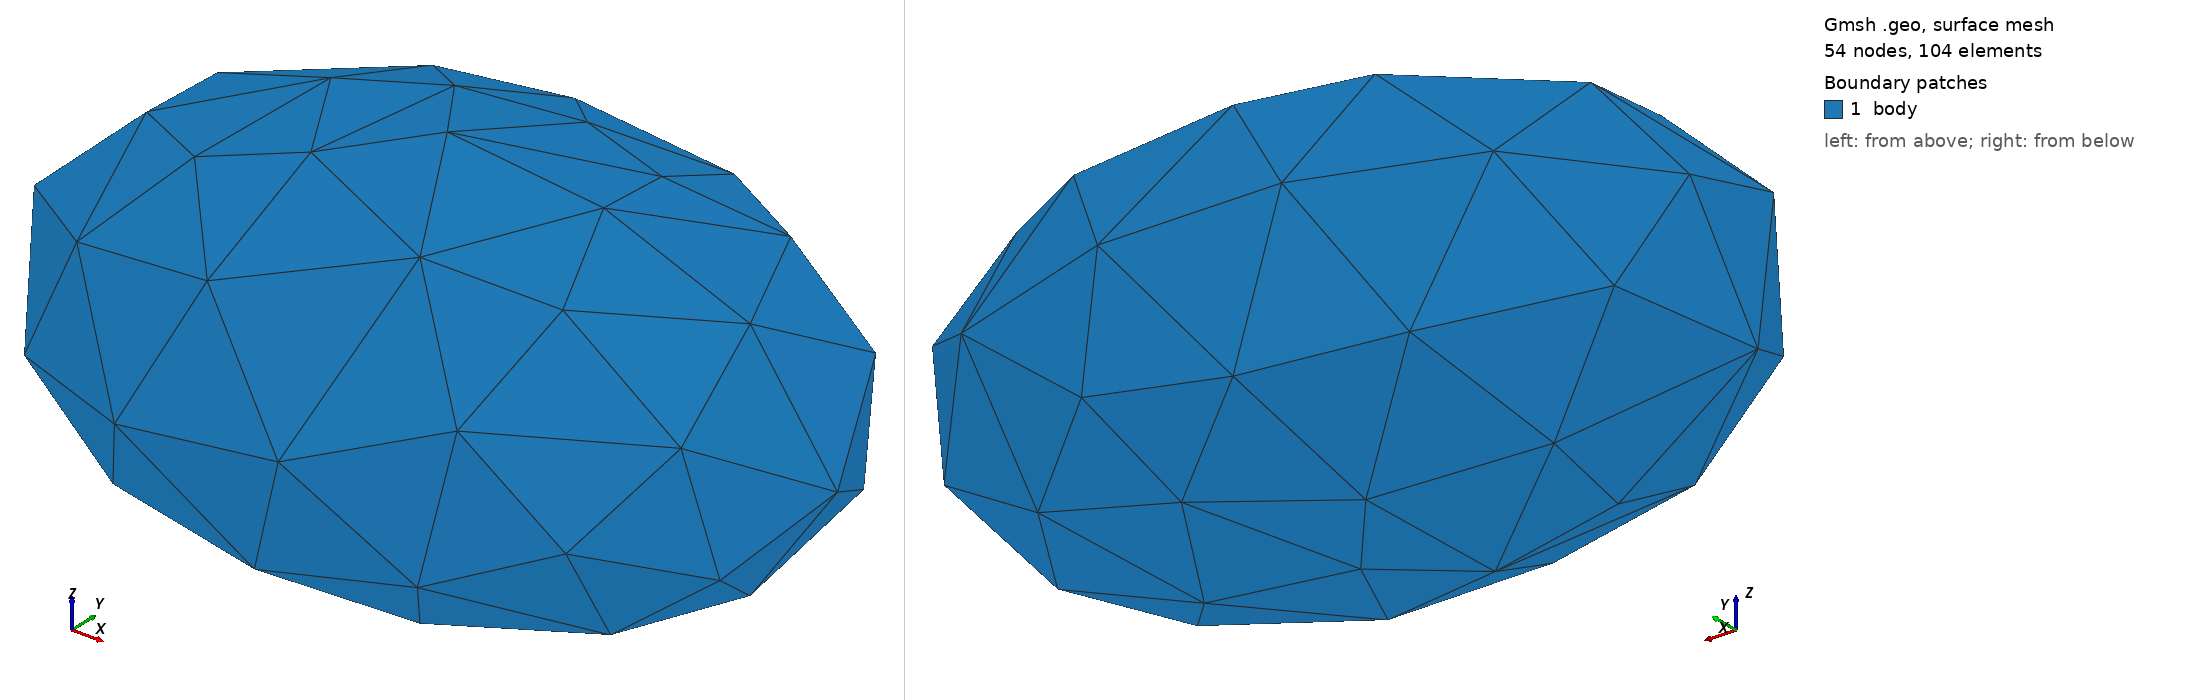

Gmsh geometry script, surface-meshed: 54 nodes, 104 surface elements. Boundary patches (legend numbers): 1 body. Left view from above one corner, right view from below the opposite corner. Legend entries are the model's physical surfaces. The drawing asked Gmsh for element sizes between 1% and 20% of the model's largest extent; the script's own settings can give other sizes.

=== ellipsoid.geo (drawn) ===
// PEC ellipsoid, semi-axes 0.5/0.35/0.25 m
// (gmsh OCC geo has no Ellipsoid keyword: build from a unit-radius sphere, dilated to the semi-axes)
SetFactory("OpenCASCADE");
Sphere(1) = {0, 0, 0, 0.5};
Dilate {{0, 0, 0}, {1, 0.7, 0.5}}{ Volume{1}; }

// physical group so mesh tags carry the surface label
Physical Surface("body") = Boundary{ Volume{1}; };
